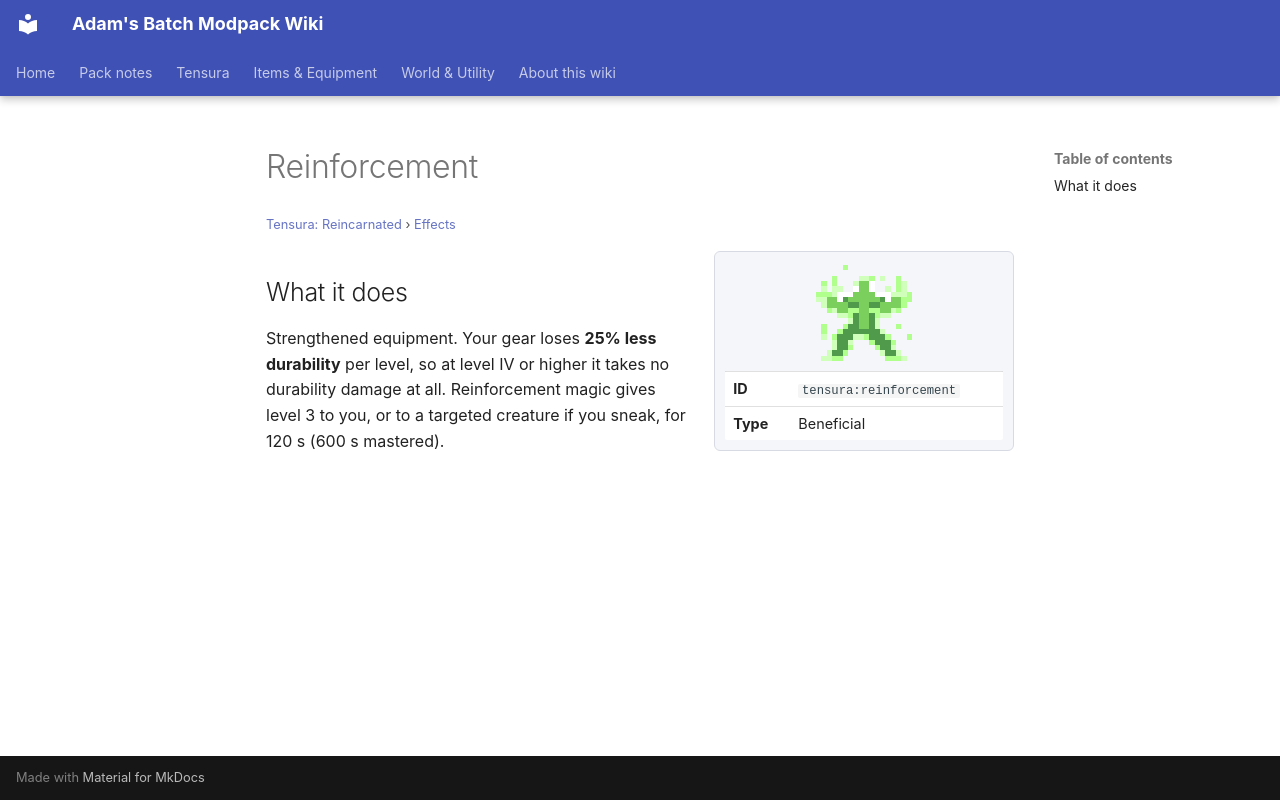

repository: Proteus-Nell/Adams-Batch-MC-Modpack-Wiki · page: tensura-reincarnated/effects/reinforcement/index.html · generator: mkdocs

# Reinforcement

<small>[Tensura: Reincarnated](../index.md) &rsaquo; [Effects](index.md)</small>

<div class="infobox" markdown>

![Reinforcement](../../assets/icons/tensura/effect/reinforcement.png)

| | |
|---|---|
| **ID** | `tensura:reinforcement` |
| **Type** | Beneficial |

</div>

## What it does

Strengthened equipment. Your gear loses **25% less durability** per level, so at level IV or higher it takes no durability damage at all. Reinforcement magic gives level 3 to you, or to a targeted creature if you sneak, for 120 s (600 s mastered).
